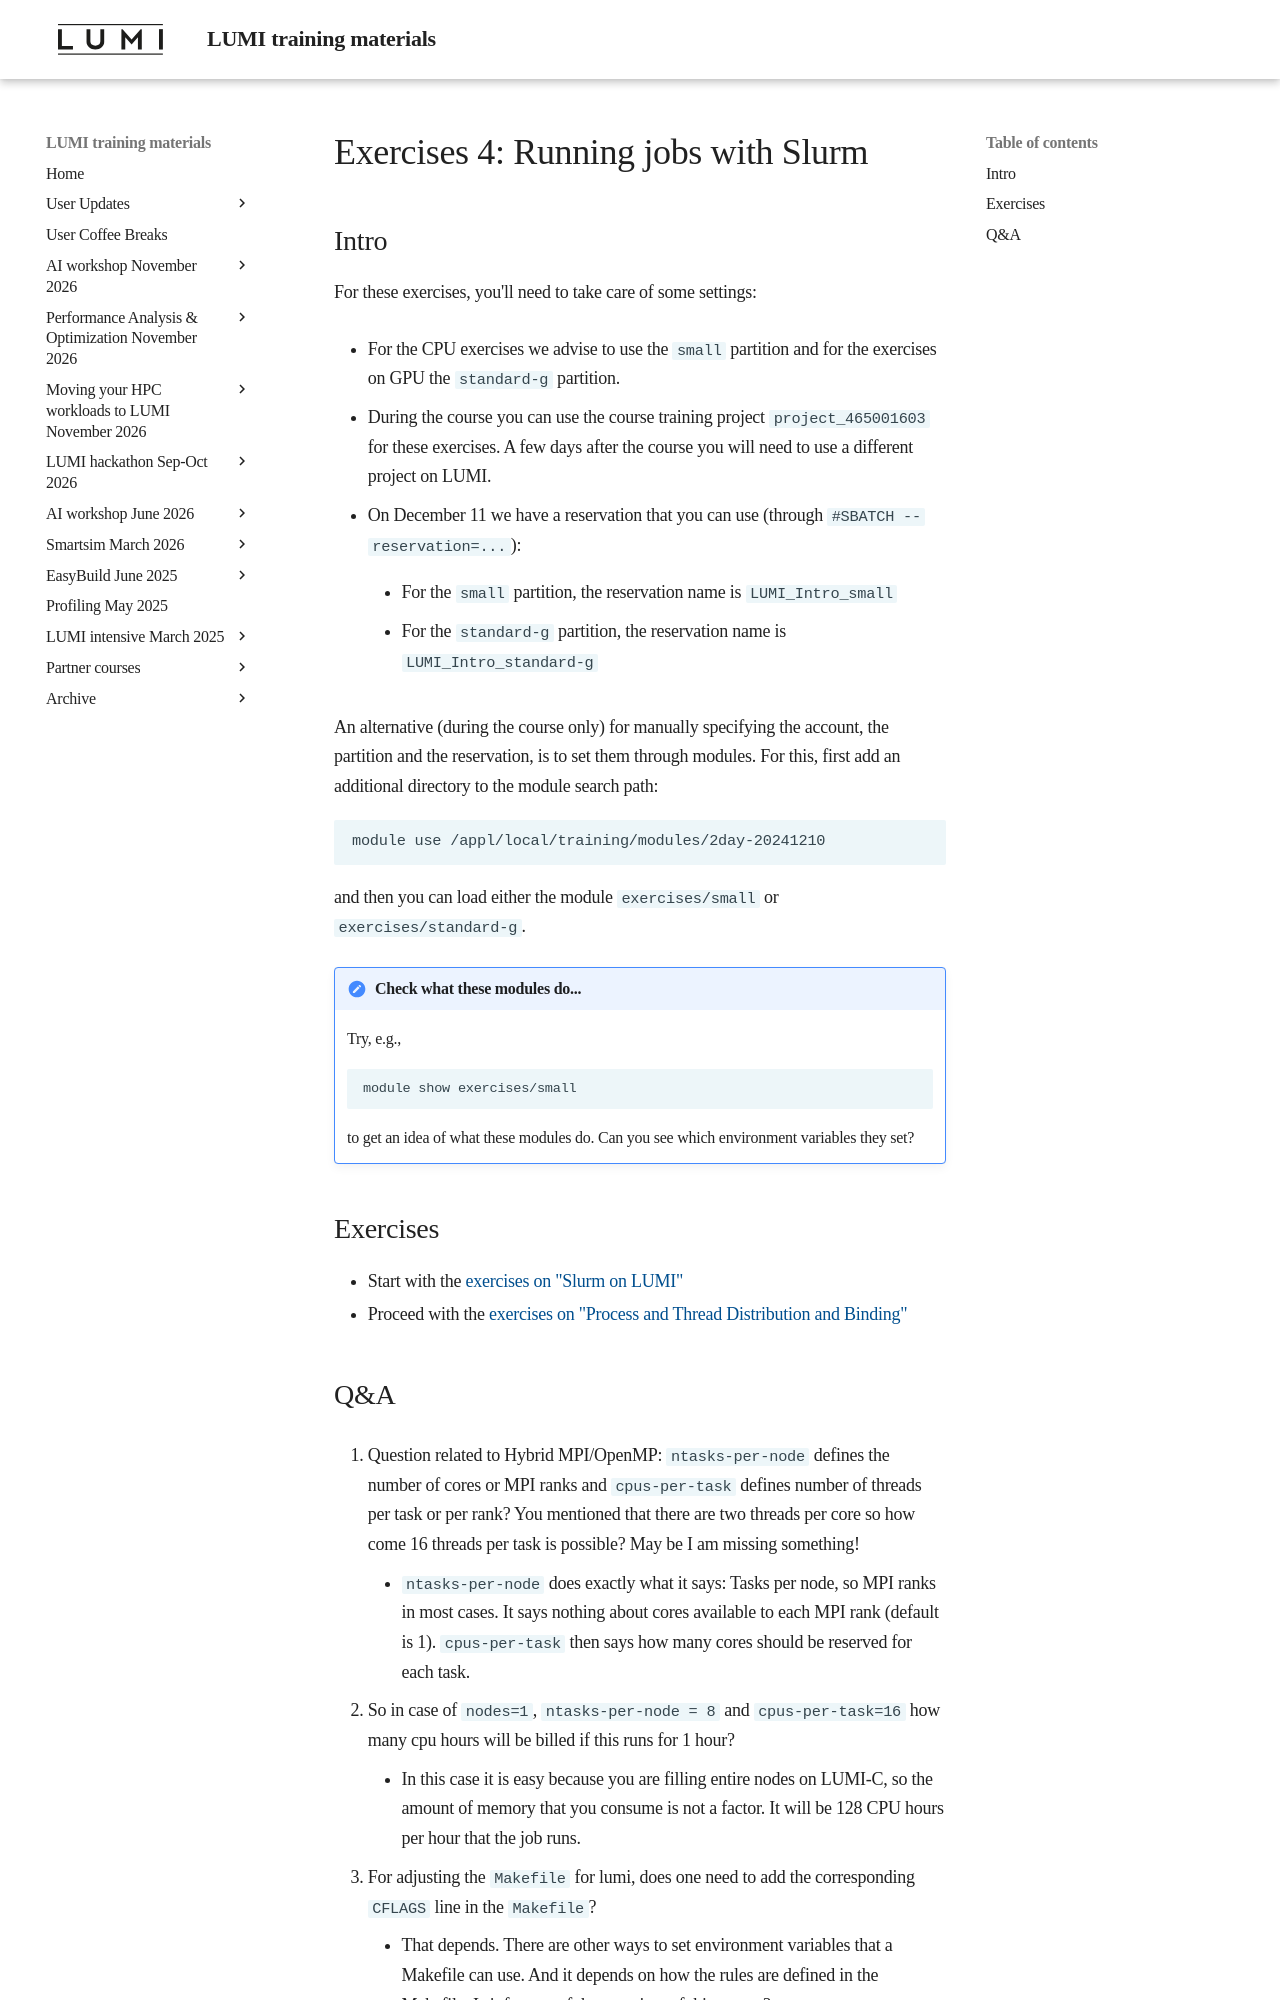

repository: Lumi-supercomputer/LUMI-training-materials · page: 2day-20241210/ME08-Exercises-4/index.html · generator: mkdocs

# Exercises 4: Running jobs with Slurm

## Intro

For these exercises, you'll need to take care of some settings:

-   For the CPU exercises we advise to use the `small` partition and for the 
    exercises on GPU the `standard-g` partition.

-   During the course you can use the course training project `project_465001603`
    for these exercises. A few days after the course you will need to use a different project
	on LUMI. 

-   On December 11 we have a reservation that you can use (through `#SBATCH --reservation=...`):
  
    -   For the `small` partition, the reservation name is `LUMI_Intro_small`

    -   For the `standard-g` partition, the reservation name is `LUMI_Intro_standard-g`

An alternative (during the course only) for manually specifying 
the account, the partition and the reservation, is to set
them through modules. For this, first add an additional directory to the module search path:

```
module use /appl/local/training/modules/2day-20241210
```

and then you can load either the module `exercises/small` or `exercises/standard-g`.

!!! Note "Check what these modules do..."
    Try, e.g., 

	```
	module show exercises/small
	```

	to get an idea of what these modules do. Can you see which environment variables they set?


## Exercises

<!--
Exercises will be made available during the course
-->


-   Start with the [exercises on "Slurm on LUMI"](E07-Slurm.md)
-   Proceed with the [exercises on "Process and Thread Distribution and Binding"](E08-Binding.md)
